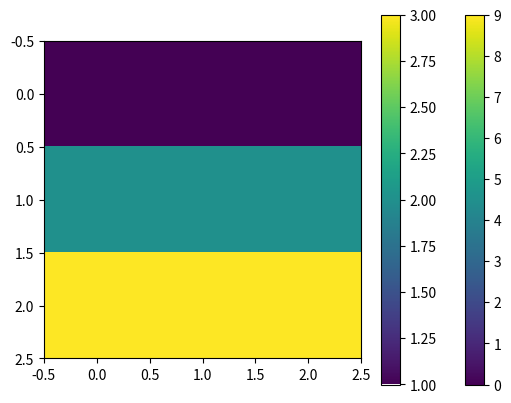

This figure's Python source:
import matplotlib.pyplot as plt

matriz = [[1, 2, 3, 4], [5, 6, 7, 8], [9, 10, 11, 12]]
'''print(matriz[2][1])'''

'''def elementos_matriz(matriz):
    for i in range(len(matriz)):
        for j in range(len(matriz[0])):
            print(f'Matriz{i}{j} = {matriz[i][j]}')
    return '''

'''print(cria_matriz(4, 4))'''

def mostra_matriz(matriz):
    for linha in matriz:
        print(linha)
    return

#===========Mostrar a matriz==========#

'''imagem = cria_matriz(10, 10)'''
'''print(mostra_matriz(imagem))'''

def cria_diagonal_bom(linhas,colunas):
    diagonal = cria_matriz(linhas,colunas)
    for i in range(len(diagonal)):
        diagonal[i][i] = 1
    return diagonal

def cria_matriz(linhas,colunas):
    matriz = []
    for i in range(linhas):
        linha = []
        for j in range(colunas):
            linha.append(i)
        matriz.append(linha)
    return matriz

def plotar_matriz(matriz):
    plt.imshow(matriz)
    plt.colorbar()
    plt.show()

'''matrizContraD = cria_matriz(10,10)
for i in range(len(matrizContraD)):
    for j in range(len(matrizContraD)):
        if j == len(matrizContraD) - i - 1:
            matrizContraD[i][j] = 1
mostra_matriz(matrizContraD)
plotar_matriz(matrizContraD)'''

'''
xadrez = cria_matriz(8,8)
for i in range(len(xadrez)):
    for j in range(len(xadrez[0])):
        if i%2 == 0:
            if j%2 == 0:
                xadrez[i][j] = 0
            else:
                xadrez[i][j] = 1
        else:
            if j%2 == 0:
                xadrez[i][j] = 1
            else:
                xadrez[i][j] = 0'''


'''def gerar_matriz_xadrez(xadrez):
    for i in range(len(xadrez)):
        for j in range(len(xadrez[0])):
            if i%2 == j%2:
                xadrez[i][j] = 0
            else:
                xadrez[i][j] = 1
    return

xadrez = cria_matriz(4, 4)
gerar_matriz_xadrez(xadrez)
plotar_matriz(xadrez)'''


'''triSuperior = cria_matriz(20, 20)
for i in range(len(triSuperior)):
    for j in range(len(triSuperior[0])):
        if i <= j:
            triSuperior[i][j] = 1
        else:
            triSuperior[i][j] = 0
plotar_matriz(triSuperior)'''

'''triSuperiorA = cria_matriz(20, 20)
for i in range(len(triSuperiorA)):
    for j in range(len(triSuperiorA[0])):
        if i < j:
            triSuperiorA[i][j] = 1
        elif i == j:
            triSuperiorA[i][j] = 2
        else:
            triSuperiorA[i][j] = 0
plotar_matriz(triSuperiorA)'''


matrizT = cria_matriz(10, 10)
for i in range(len(matrizT)):
    for j in range(len(matrizT[0])):
        if i>j:
            aux = matrizT[i][j]
            matrizT[i][j] = matrizT[j][i]
            matrizT[j][i] = aux
plotar_matriz(matrizT)

g = [
    [1, 2, 3],
    [1, 2, 3],
    [1, 2, 3]
]
for i in range(len(g)):
    for j in range(len(g[0])):
        if i>j:
            aux = g[i][j]
            g[i][j] = g[j][i]
            g[j][i] = aux
plotar_matriz(g)